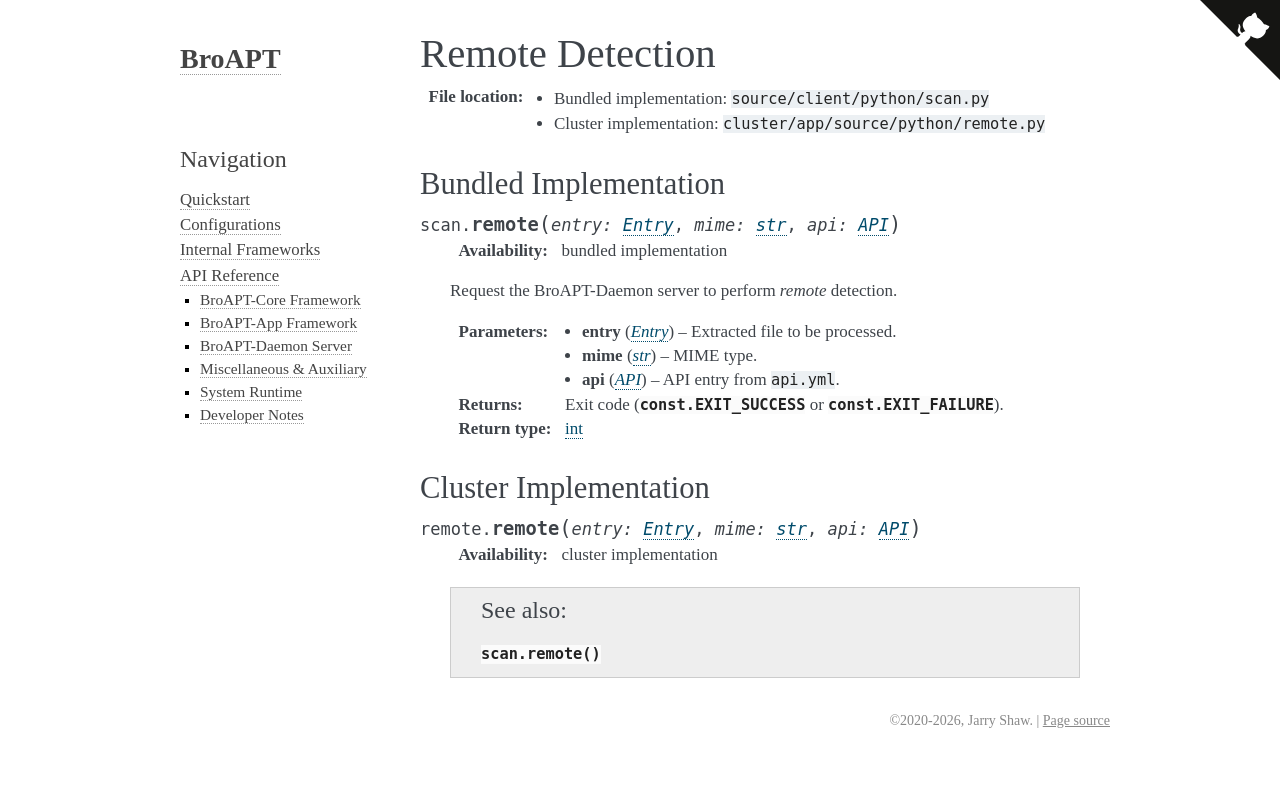

repository: JarryShaw/broapt · page: api.app.python.remote.html · generator: sphinx

----------------
Remote Detection
----------------

:File location:

   * Bundled implementation: ``source/client/python/scan.py``
   * Cluster implementation: ``cluster/app/source/python/remote.py``

Bundled Implementation
----------------------

.. function:: scan.remote(entry: Entry, mime: str, api: API)

   :availability: bundled implementation

   Request the BroAPT-Daemon server to perform *remote* detection.

   :param Entry entry: Extracted file to be processed.
   :param str mime: MIME type.
   :param API api: API entry from ``api.yml``.
   :return: Exit code (:data:`const.EXIT_SUCCESS` or :data:`const.EXIT_FAILURE`).
   :rtype: int

Cluster Implementation
----------------------

.. function:: remote.remote(entry: Entry, mime: str, api: API)

   :availability: cluster implementation

   .. seealso:: :func:`scan.remote`
